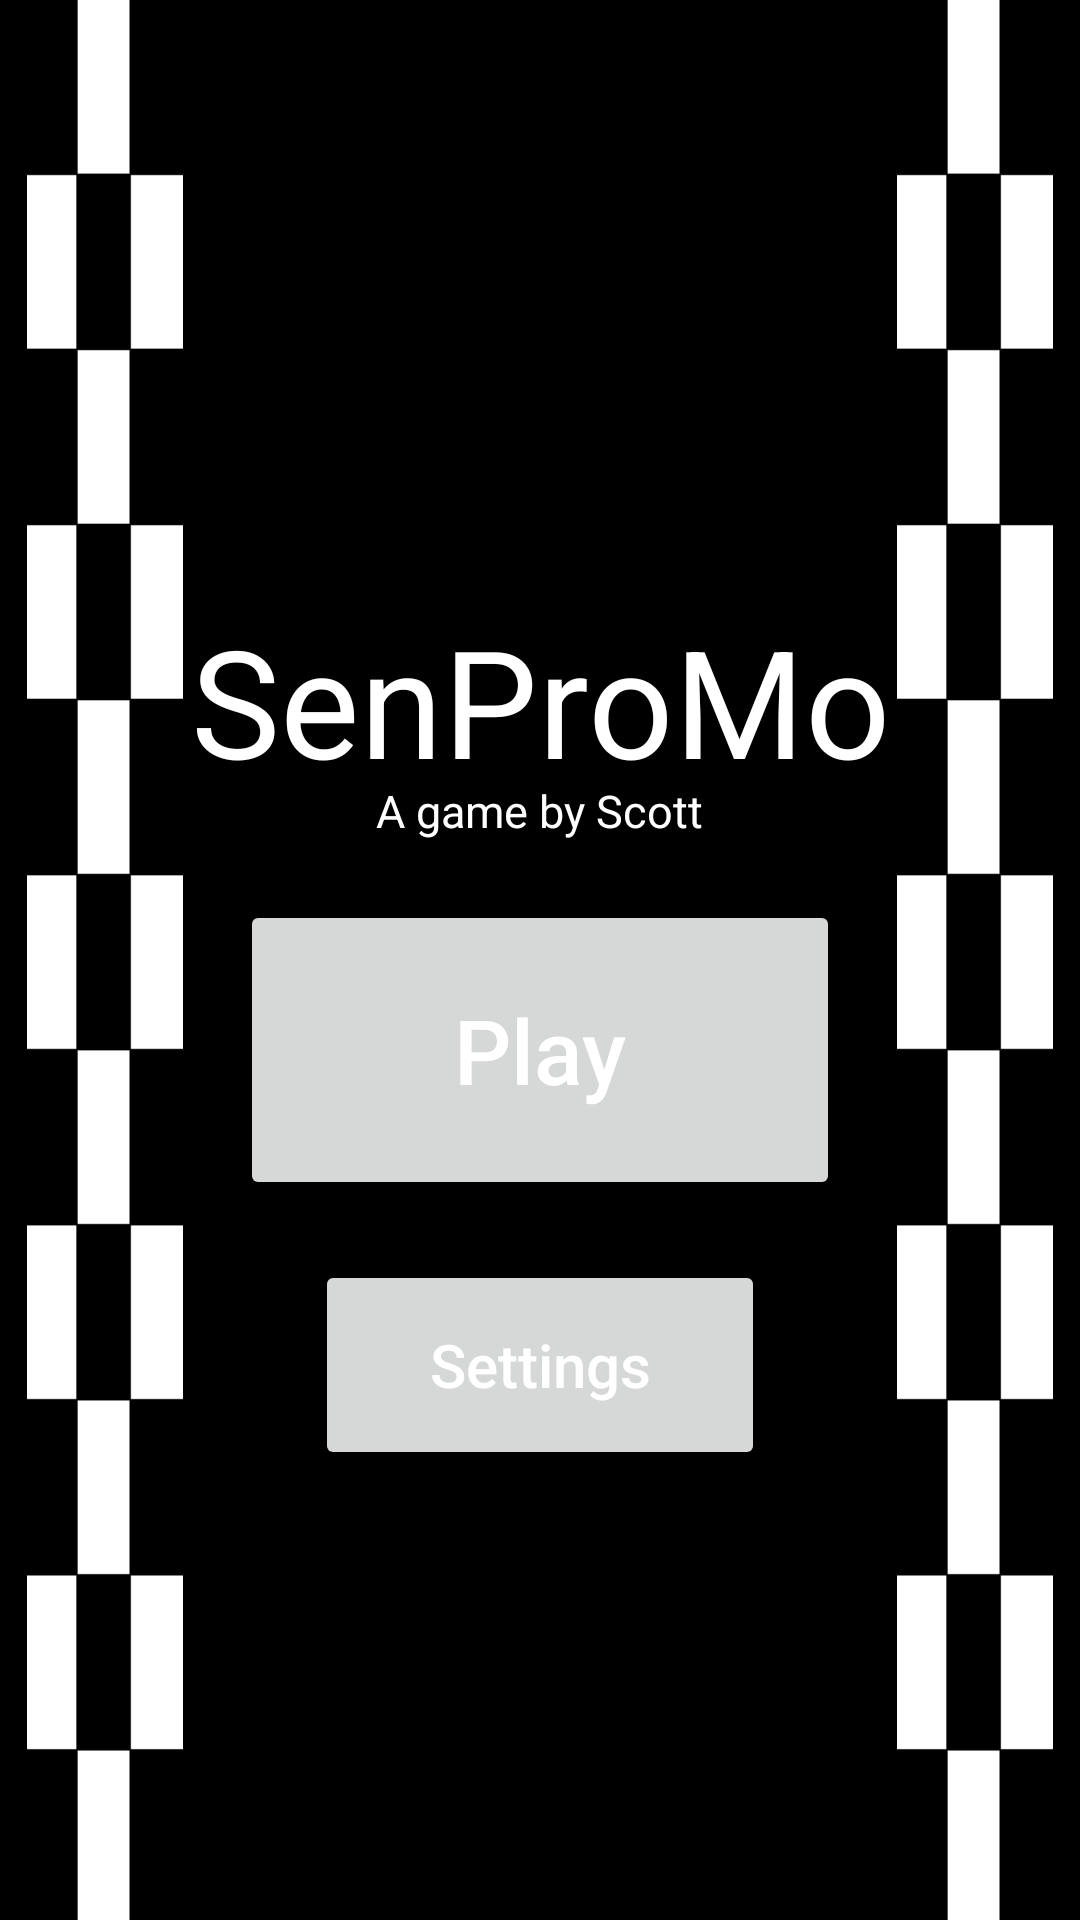

Here is an Android app screen rendered from its layout file. Give the layout XML and the strings, colors and styles it references.
<!-- AndroidManifest.xml: application theme Theme.Accel -->
<!-- res/layout/start_screen.xml -->
<?xml version="1.0" encoding="utf-8"?>
<RelativeLayout xmlns:android="http://schemas.android.com/apk/res/android"
    xmlns:app="http://schemas.android.com/apk/res-auto"
    xmlns:tools="http://schemas.android.com/tools"
    android:layout_width="match_parent"
    android:layout_height="match_parent"
    android:background="#000000"
    tools:context=".MainActivity"
    android:id="@+id/start_scren_v">


    <TextView
        android:layout_width="wrap_content"
        android:layout_height="wrap_content"
        android:layout_centerHorizontal="true"
        android:layout_marginTop="200dp"
        android:gravity="center"
        android:text="SenProMo"
        android:textColor="@color/white"
        android:textSize="50dp" />

    <TextView
        android:layout_width="wrap_content"
        android:layout_height="wrap_content"
        android:layout_centerHorizontal="true"
        android:layout_marginTop="260dp"
        android:gravity="center"
        android:text="A game by Scott"
        android:textColor="@color/white"
        android:textSize="15dp" />

    <Button
        android:id="@+id/strt_but"
        android:layout_width="200dp"
        android:layout_height="100dp"
        android:hint="Play"
        android:textColorHint="@color/white"
        android:textSize="30dp"
        android:layout_centerHorizontal="true"
        android:layout_marginTop="300dp"/>

    <Button
        android:id="@+id/setting_but"
        android:layout_width="150dp"
        android:layout_height="70dp"
        android:hint="Settings"
        android:textColorHint="@color/white"
        android:textSize="20dp"
        android:layout_centerHorizontal="true"
        android:layout_marginTop="420dp"/>



    <ImageView
        android:layout_width="70dp"
        android:layout_height="wrap_content"
        android:src="@drawable/fnsh_line_h"
        />

    <ImageView
        android:layout_width="70dp"
        android:layout_height="wrap_content"
        android:layout_alignParentRight="true"
        android:src="@drawable/fnsh_line_h" />


</RelativeLayout>
<!-- resources referenced by this layout -->
<resources>
  <color name="white">#FFFFFFFF</color>
  <!-- drawable fnsh_line_h: png bitmap (drawable, 3486 bytes) -->
  <style name="Theme.Accel" parent="Base.Theme.Accel" />
  <style name="Base.Theme.Accel" parent="Theme.Material3.DayNight.NoActionBar">
          
          
      </style>
</resources>
